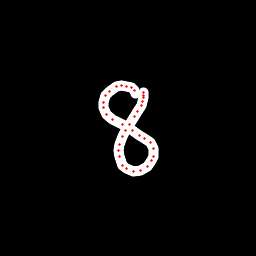

Values plotted in this chart, from the file beside it:
x, y, hover, eod
135.8, 93.14, 0.0, 0.0
134.8, 90.27, 0.0, 0.0
131.4, 87.55, 0.0, 0.0
126.6, 86.56, 0.0, 0.0
121.4, 85.63, 0.0, 0.0
116.4, 86.54, 0.0, 0.0
109.8, 91.16, 0.0, 0.0
105.4, 95.96, 0.0, 0.0
103.1, 102.4, 0.0, 0.0
103.3, 107.9, 0.0, 0.0
107, 114.3, 0.0, 0.0
112.7, 119, 0.0, 0.0
122.7, 124.8, 0.0, 0.0
132.1, 130.7, 0.0, 0.0
139.2, 135.7, 0.0, 0.0
144.9, 138.7, 0.0, 0.0
150.4, 142.2, 0.0, 0.0
153.8, 148.9, 0.0, 0.0
153.6, 156.8, 0.0, 0.0
151.8, 160.6, 0.0, 0.0
147.3, 166.1, 0.0, 0.0
140.8, 170.2, 0.0, 0.0
133.1, 171.2, 0.0, 0.0
126.9, 168.9, 0.0, 0.0
122.9, 165.4, 0.0, 0.0
119.5, 157, 0.0, 0.0
118.4, 150.4, 0.0, 0.0
119.3, 144.4, 0.0, 0.0
122.2, 137, 0.0, 0.0
125.6, 130.9, 0.0, 0.0
129.9, 124.2, 0.0, 0.0
134.2, 116.9, 0.0, 0.0
137.8, 111.2, 0.0, 0.0
141.1, 105.1, 0.0, 0.0
142.8, 101.4, 0.0, 0.0
143.3, 97.89, 0.0, 0.0
143.8, 95.52, 0.0, 0.0
144, 92.95, 0.0, 1.0
